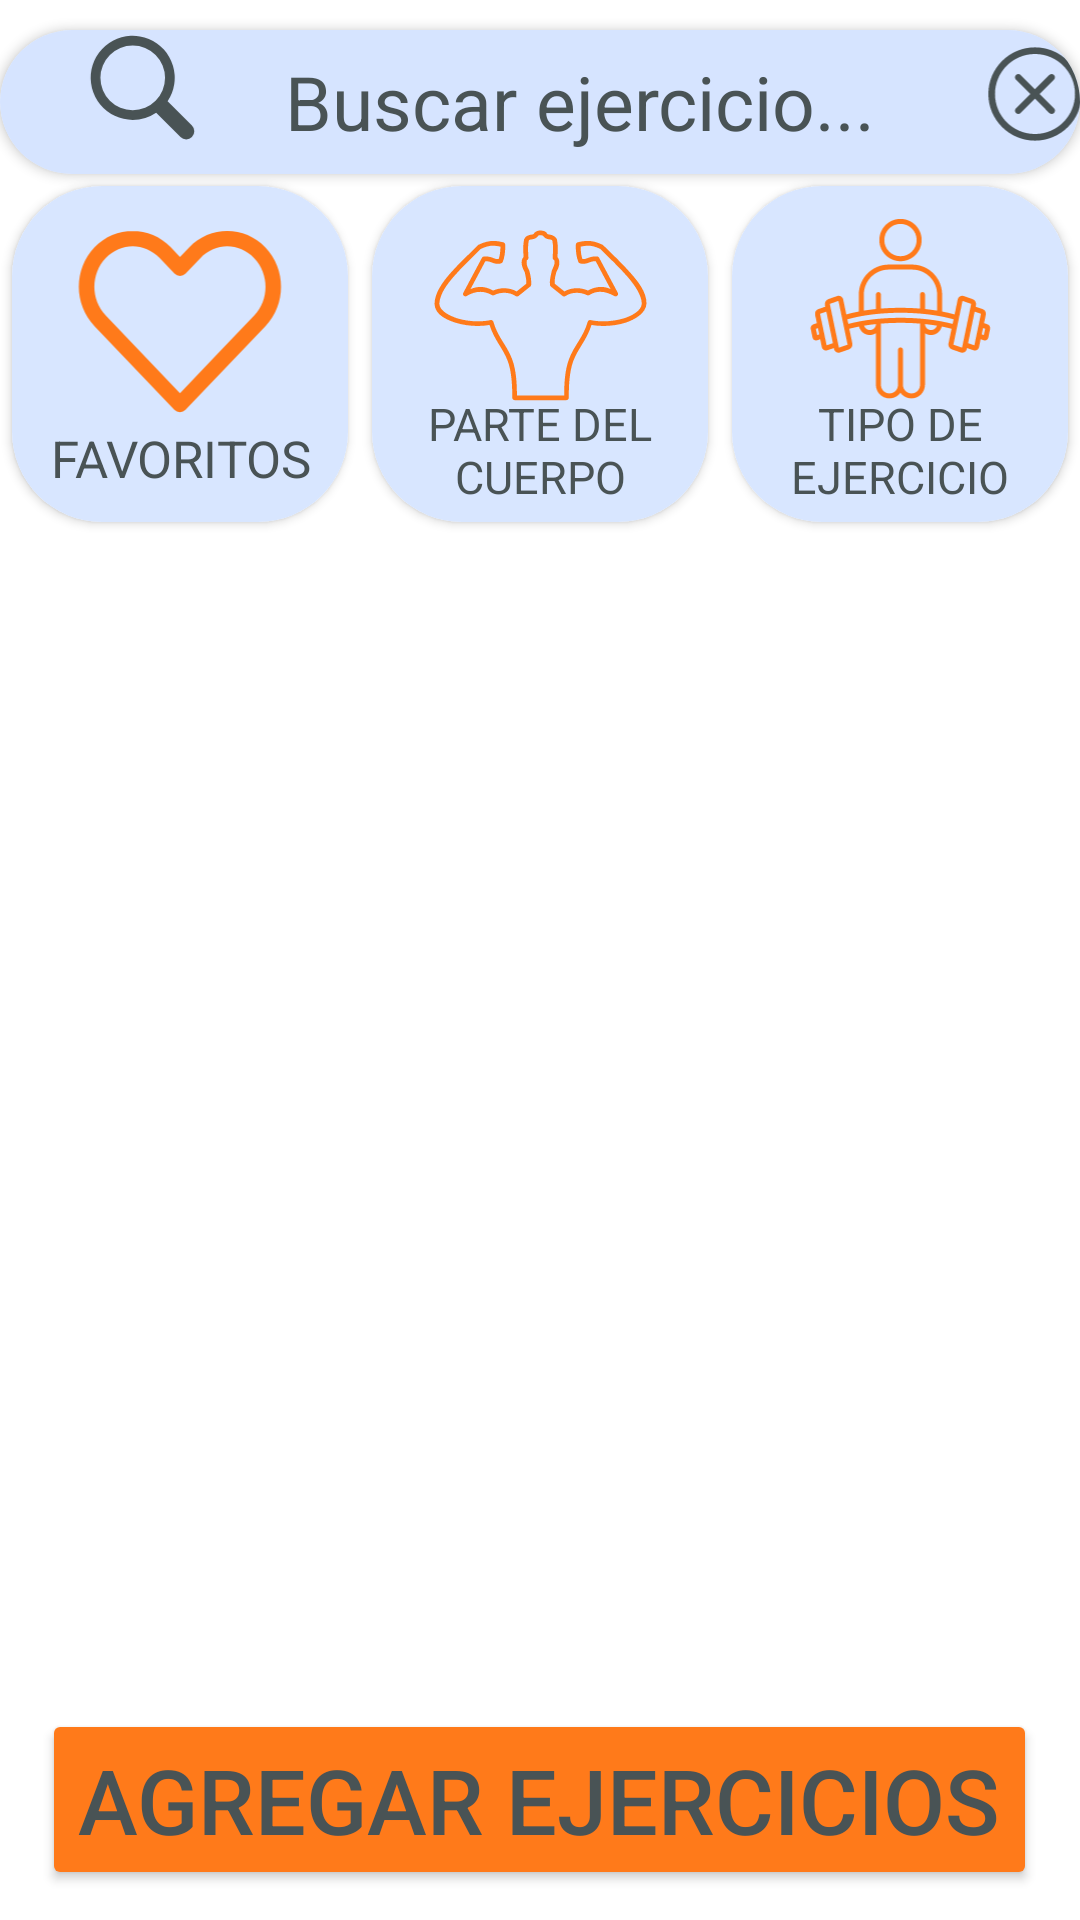

This screen was rendered from an Android layout file. Write that file and the resources it references.
<!-- AndroidManifest.xml: application theme Theme.DailyRep -->
<!-- res/layout/activity_crear_rutina.xml -->
<?xml version="1.0" encoding="utf-8"?>
<LinearLayout xmlns:android="http://schemas.android.com/apk/res/android"
    xmlns:app="http://schemas.android.com/apk/res-auto"
    xmlns:tools="http://schemas.android.com/tools"
    android:id="@+id/main"
    android:layout_width="match_parent"
    android:layout_height="match_parent"
    tools:context=".CrearRutinaActivity"
    android:orientation="vertical"
    android:background="@color/fondoPantallas"
    android:weightSum="1">
    <androidx.cardview.widget.CardView
        android:layout_width="match_parent"
        android:layout_height="48dp"
        android:layout_marginTop="10dp"
        app:cardCornerRadius="30dp">
        <LinearLayout
            android:layout_width="match_parent"
            android:layout_height="match_parent"
            android:background="@color/buscador">
            <ImageView
                android:id="@+id/vector_lupa"
                android:layout_width="95dp"
                android:layout_height="wrap_content"
                app:layout_constraintTop_toTopOf="parent"
                app:layout_constraintBottom_toBottomOf="parent"
                android:src="@drawable/lupa"
                android:elevation="1dp"
                app:layout_constraintStart_toStartOf="parent"
                app:tint="@color/textos">
            </ImageView>
            <EditText
                android:id="@+id/buscador"
                android:layout_width="200dp"
                android:layout_height="match_parent"
                android:background="@color/buscador"
                android:hint="@string/buscar_ejercicio"
                android:textColorHint="@color/textos"
                android:textColor="@color/textos"
                android:textSize="25sp"
                android:maxLines="1"
                android:inputType="text"
                android:imeOptions="actionSearch">
            </EditText>
            <ImageView
                android:id="@+id/quitarTextoBuscador"
                android:layout_width="100dp"
                android:layout_height="match_parent"
                android:src="@drawable/x"
                app:tint="@color/textos">
            </ImageView>

        </LinearLayout>
    </androidx.cardview.widget.CardView>
    <LinearLayout
        android:id="@+id/chips"
        android:layout_width="match_parent"
        android:layout_height="wrap_content"
        android:visibility="gone">
        <TextView
            android:layout_width="wrap_content"
            android:layout_height="match_parent"
            android:paddingEnd="1dp"
            android:text="@string/Filtrar"
            android:textColor="@color/textos"
            android:textSize="20sp">
        </TextView>
        <com.google.android.material.chip.ChipGroup
            android:id="@+id/grupoChips"
            android:layout_width="match_parent"
            android:layout_height="wrap_content"
            app:chipSpacing="4dp"
            app:singleLine="false">
        </com.google.android.material.chip.ChipGroup>
    </LinearLayout>
    <LinearLayout
        android:layout_width="match_parent"
        android:layout_height="120dp"
        android:weightSum="3"
        android:orientation="horizontal">
        <androidx.constraintlayout.widget.ConstraintLayout
            android:layout_width="0dp"
            android:layout_height="match_parent"
            android:layout_weight="1">
            <androidx.cardview.widget.CardView
                android:layout_width="match_parent"
                android:layout_height="match_parent"
                app:cardCornerRadius="30dp"
                android:layout_margin="4dp">
                <TextView
                    android:id="@+id/botonFavoritos"
                    android:layout_width="match_parent"
                    android:layout_height="match_parent"
                    android:background="@color/cuadros"
                    android:text="@string/favoritos"
                    android:textColor="@color/textos"
                    android:textSize="17sp"
                    android:gravity="center|bottom"
                    android:paddingBottom="10dp">
                </TextView>
            </androidx.cardview.widget.CardView>
            <ImageView
                android:id="@+id/imagenCorazon"
                android:layout_width="108dp"
                android:layout_height="108dp"
                android:src="@drawable/corazon_vacio"
                android:elevation="2dp"
                app:layout_constraintTop_toTopOf="parent"
                app:layout_constraintBottom_toBottomOf="parent"
                app:layout_constraintStart_toStartOf="parent"
                app:layout_constraintEnd_toEndOf="parent"
                app:tint="@color/naranja">
            </ImageView>
        </androidx.constraintlayout.widget.ConstraintLayout>
        <androidx.constraintlayout.widget.ConstraintLayout
            android:layout_width="0dp"
            android:layout_height="match_parent"
            android:layout_weight="1">
            <androidx.cardview.widget.CardView
                android:layout_width="match_parent"
                android:layout_height="match_parent"
                app:cardCornerRadius="30dp"
                android:layout_margin="4dp">
                <TextView
                    android:id="@+id/botonParteCuerpo"
                    android:layout_width="match_parent"
                    android:layout_height="match_parent"
                    android:background="@color/cuadros"
                    android:text="@string/parteDelCuerpo"
                    android:textColor="@color/textos"
                    android:textSize="15sp"
                    android:gravity="center|bottom"
                    android:paddingBottom="5dp">
                </TextView>
            </androidx.cardview.widget.CardView>
            <ImageView
                android:layout_width="115dp"
                android:layout_height="115dp"
                android:src="@drawable/parte_cuerpo"
                android:elevation="2dp"
                android:clickable="false"
                android:paddingBottom="9dp"
                app:layout_constraintTop_toTopOf="parent"
                app:layout_constraintStart_toStartOf="parent"
                app:layout_constraintEnd_toEndOf="parent"
                app:tint="@color/naranja">
            </ImageView>
        </androidx.constraintlayout.widget.ConstraintLayout>
        <androidx.constraintlayout.widget.ConstraintLayout
            android:layout_width="0dp"
            android:layout_height="match_parent"
            android:layout_weight="1">
            <androidx.cardview.widget.CardView
                android:layout_width="match_parent"
                android:layout_height="match_parent"
                app:cardCornerRadius="30dp"
                android:layout_margin="4dp">
                <TextView
                    android:id="@+id/botonTipoEjercicio"
                    android:layout_width="match_parent"
                    android:layout_height="match_parent"
                    android:background="@color/cuadros"
                    android:text="@string/tipo_ejercicio"
                    android:textColor="@color/textos"
                    android:textSize="15sp"
                    android:gravity="center|bottom"
                    android:paddingBottom="5dp">
                </TextView>
            </androidx.cardview.widget.CardView>
            <ImageView
                android:layout_width="115dp"
                android:layout_height="110dp"
                android:src="@drawable/tipo_ejercicio"
                android:elevation="2dp"
                android:paddingBottom="9dp"
                app:layout_constraintTop_toTopOf="parent"
                app:layout_constraintStart_toStartOf="parent"
                app:layout_constraintEnd_toEndOf="parent"
                app:tint="@color/naranja">
            </ImageView>
        </androidx.constraintlayout.widget.ConstraintLayout>
    </LinearLayout>
    <LinearLayout
        android:layout_width="match_parent"
        android:layout_height="0dp"
        android:layout_weight="1"
        android:orientation="vertical">
        <androidx.recyclerview.widget.RecyclerView
            android:id="@+id/recycler_ejerciciosCR"
            android:layout_width="match_parent"
            android:layout_height="wrap_content">
        </androidx.recyclerview.widget.RecyclerView>
    </LinearLayout>
    <Button
        android:id="@+id/boton_crearRutina"
        android:layout_width="wrap_content"
        android:layout_height="wrap_content"
        android:text="@string/AgregarEjercicio"
        android:textColor="@color/textos"
        android:backgroundTint="@color/naranja"
        android:textSize="30sp"
        android:layout_gravity="center_horizontal"
        android:layout_marginTop="10dp"
        android:layout_marginBottom="10dp">

    </Button>
</LinearLayout>
<!-- resources referenced by this layout -->
<resources>
  <color name="buscador">
          #D6E4FF
      </color>
  <color name="cuadros">
          #D8E6FF
      </color>
  <color name="fondoPantallas">
          #FFFFFF
      </color>
  <color name="naranja">
          #FF7A1A
      </color>
  <color name="textos">
          #495355
      </color>
  <!-- drawable corazon_vacio (drawable) -->
  <vector xmlns:android="http://schemas.android.com/apk/res/android"
      android:width="100dp"
      android:height="125dp"
      android:viewportWidth="100"
      android:viewportHeight="125">
    <path
        android:pathData="m31.75,15.03c-5.34,0 -10.69,2.09 -14.72,6.31 -8.06,8.44 -8.05,21.96 0,30.41l30.78,32.28a3,3 0,0 0,4.34 0c10.27,-10.75 20.54,-21.5 30.81,-32.25 8.06,-8.44 8.06,-21.97 0,-30.41 -8.06,-8.44 -21.37,-8.44 -29.44,0l-3.53,3.66 -3.53,-3.69c-4.03,-4.22 -9.38,-6.31 -14.72,-6.31zM31.75,20.91c3.73,0 7.49,1.54 10.41,4.59l5.69,5.97a3,3 0,0 0,4.34 0l5.66,-5.94c5.84,-6.11 14.94,-6.11 20.78,0 5.84,6.11 5.84,16.01 0,22.13 -9.54,9.98 -19.08,19.95 -28.63,29.94l-28.63,-29.97c-5.84,-6.12 -5.84,-16.01 0,-22.13 2.92,-3.06 6.64,-4.59 10.38,-4.59z"
        android:fillColor="#000000"
        android:strokeColor="#00000000"/>
  </vector>
  <!-- drawable lupa (drawable) -->
  <vector xmlns:android="http://schemas.android.com/apk/res/android"
      android:width="100dp"
      android:height="125dp"
      android:viewportWidth="100"
      android:viewportHeight="125">
    <path
        android:fillColor="#FF000000"
        android:pathData="M41.51,78.03A36.31,36.31 0,0 0,61.86 71.82L82.98,92.94a7.04,7.04 0,1 0,9.96 -9.96L71.82,61.86a36.51,36.51 0,1 0,-30.3 16.17ZM41.51,13.45A28.07,28.07 0,1 1,13.45 41.51,28.1 28.1,0 0,1 41.51,13.45Z"/>
  </vector>
  <!-- drawable parte_cuerpo: vector/xml drawable (drawable, 3433 chars, omitted) -->
  <!-- drawable tipo_ejercicio: vector/xml drawable (drawable, 3655 chars, omitted) -->
  <!-- drawable x (drawable) -->
  <vector xmlns:android="http://schemas.android.com/apk/res/android"
      android:width="110dp"
      android:height="135dp"
      android:viewportWidth="110"
      android:viewportHeight="135">
    <path
        android:fillColor="#FF000000"
        android:pathData="m55,16.25c-24.13,0 -43.75,19.63 -43.75,43.75s19.63,43.75 43.75,43.75 43.75,-19.63 43.75,-43.75 -19.63,-43.75 -43.75,-43.75zM55,97.5c-20.69,0 -37.5,-16.81 -37.5,-37.5s16.81,-37.5 37.5,-37.5 37.5,16.81 37.5,37.5 -16.81,37.5 -37.5,37.5zM72.84,46.59 L59.44,60 72.84,73.41c1.22,1.22 1.22,3.19 0,4.41 -0.63,0.63 -1.41,0.91 -2.22,0.91s-1.59,-0.31 -2.22,-0.91l-13.41,-13.41 -13.41,13.41c-0.63,0.63 -1.41,0.91 -2.22,0.91s-1.59,-0.31 -2.22,-0.91c-1.22,-1.22 -1.22,-3.19 0,-4.41l13.41,-13.41 -13.41,-13.41c-1.22,-1.22 -1.22,-3.19 0,-4.41s3.19,-1.22 4.41,0l13.41,13.41 13.41,-13.41c1.22,-1.22 3.19,-1.22 4.41,0s1.22,3.19 0,4.41z"/>
  </vector>
  <string name="AgregarEjercicio">AGREGAR EJERCICIOS</string>
  <string name="Filtrar">Filtros:</string>
  <string name="buscar_ejercicio">Buscar ejercicio...</string>
  <string name="favoritos">FAVORITOS</string>
  <string name="parteDelCuerpo">PARTE DEL CUERPO</string>
  <string name="tipo_ejercicio">TIPO DE EJERCICIO</string>
  <style name="Theme.DailyRep" parent="Base.Theme.DailyRep" />
  <style name="Base.Theme.DailyRep" parent="Theme.Material3.DayNight.NoActionBar">
          
          
      </style>
</resources>
